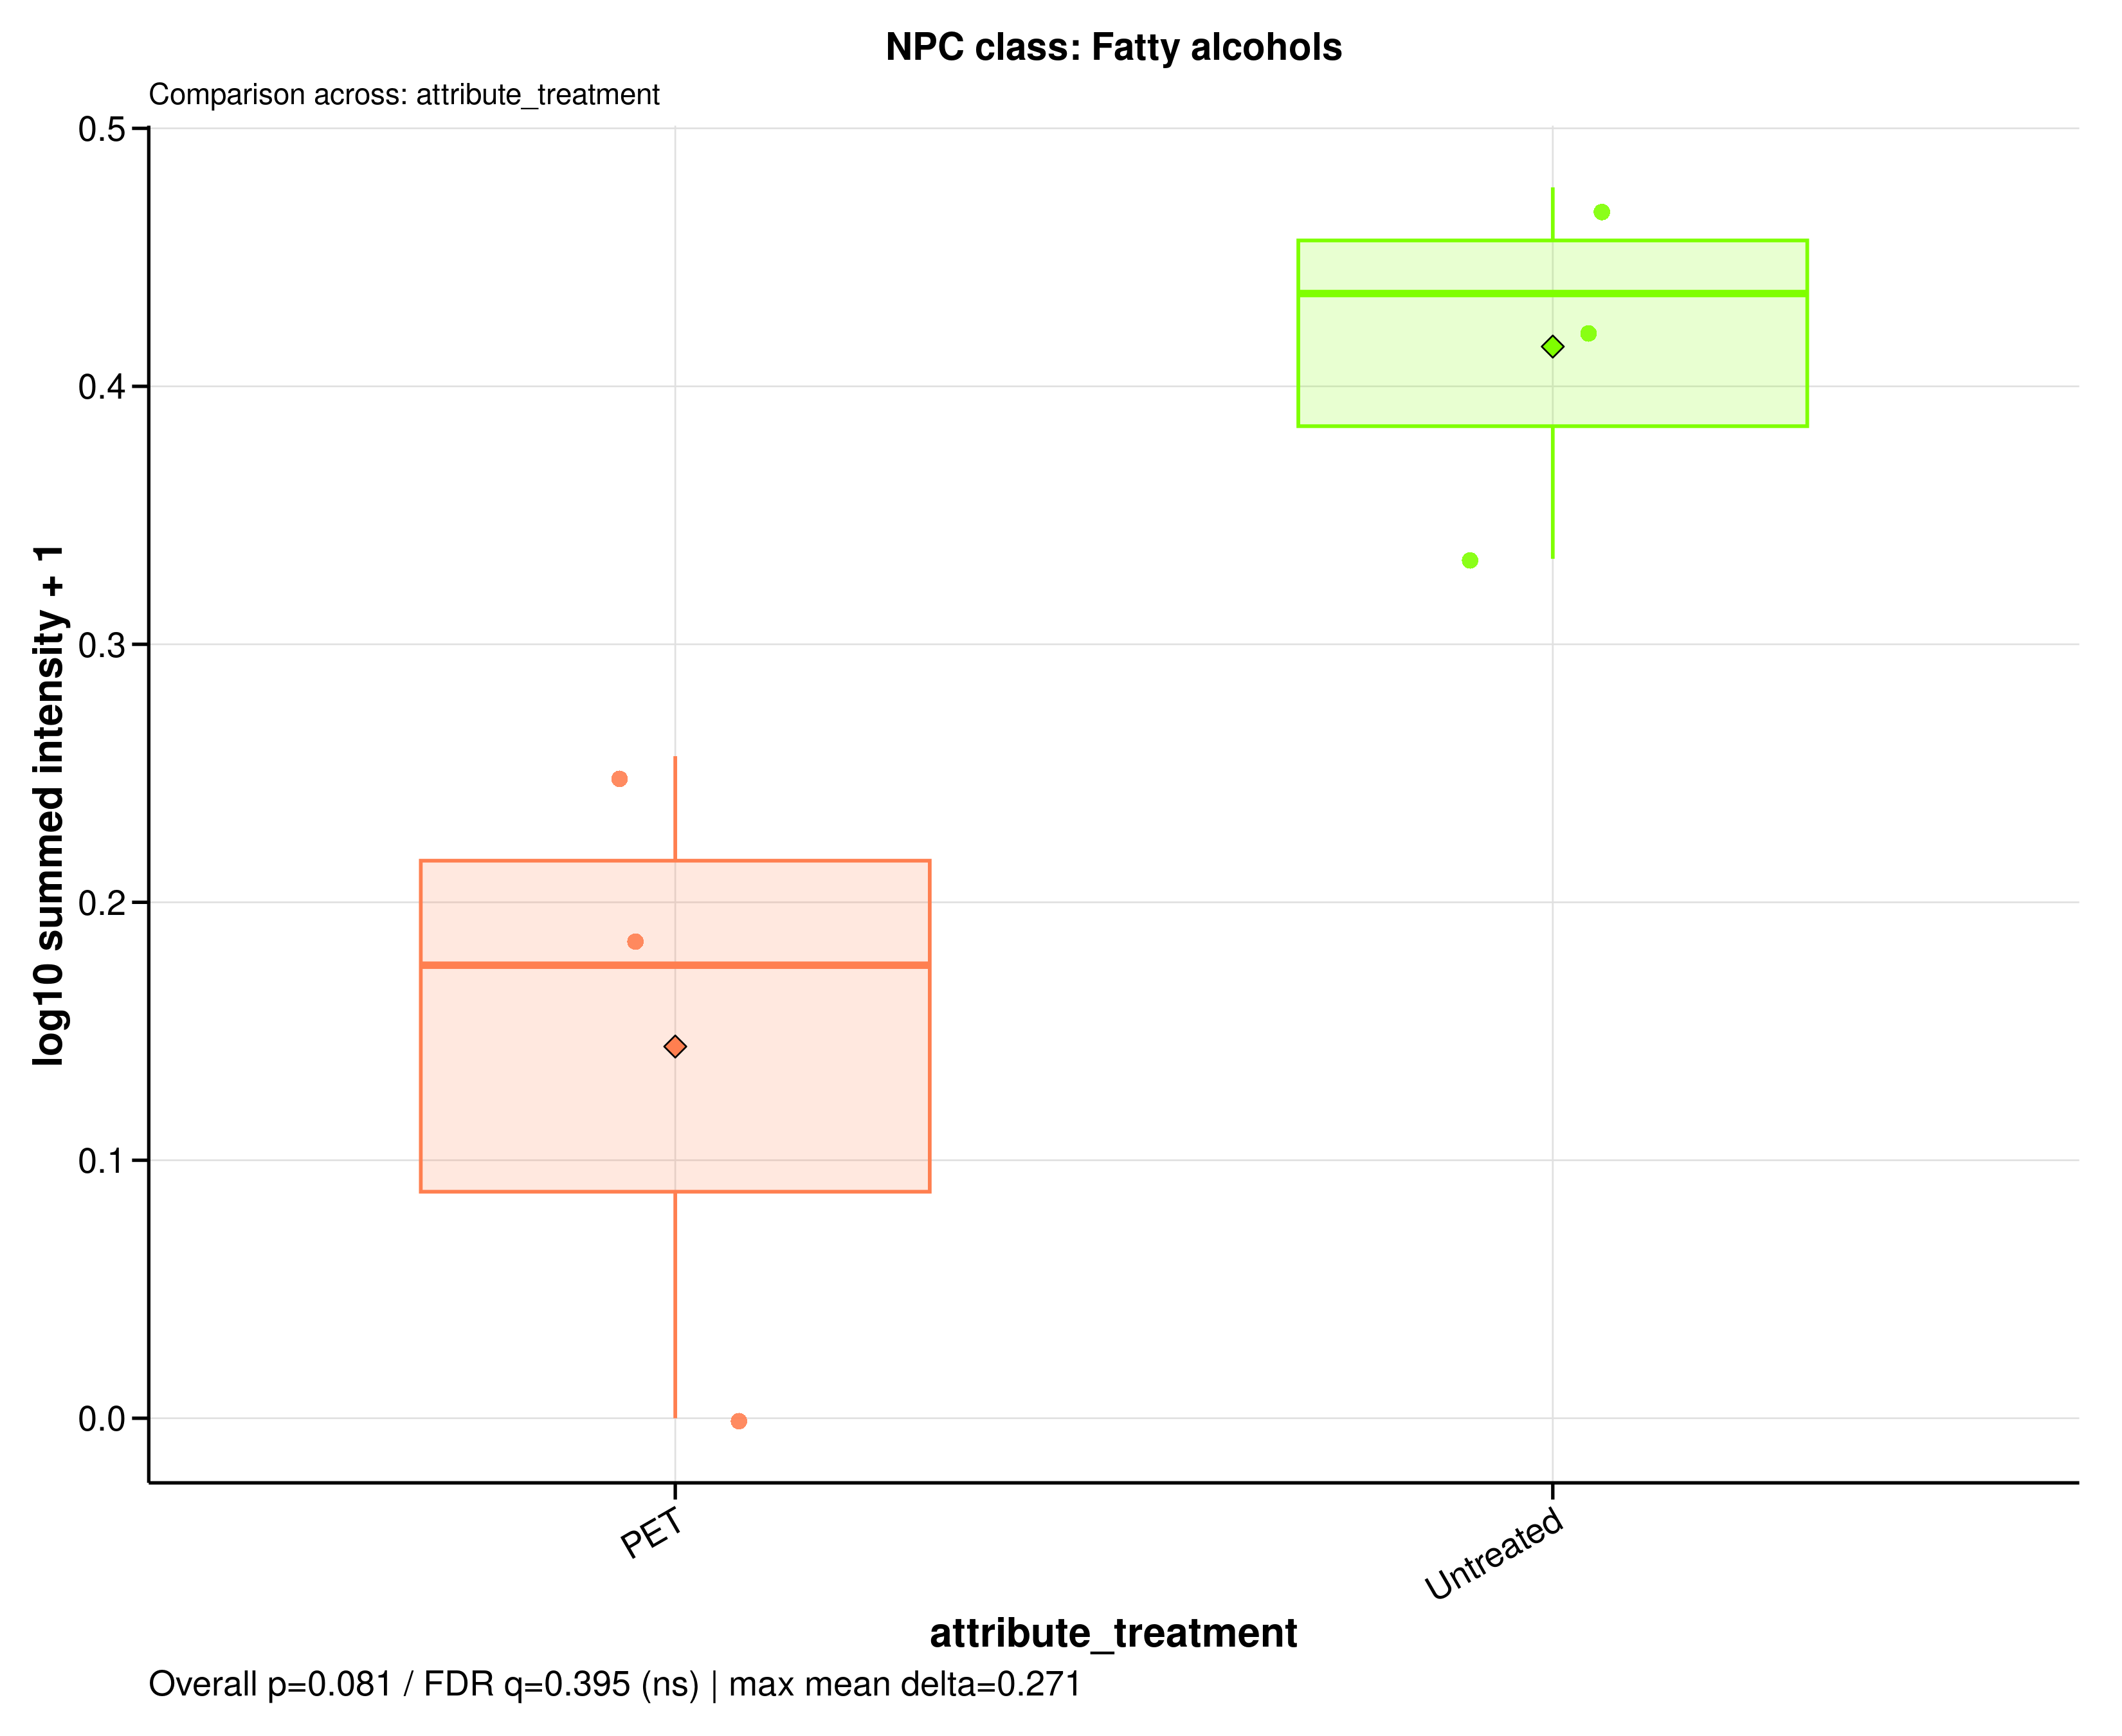

The data file committed next to this chart (first rows):
sample_id	group	data_source	npc_level	npc_term	npc_label	npc_plot_label	npc_pathway	npc_superclass	npc_class	n_features	summed_intensity	plot_intensity	npc_overall_test	npc_overall_p_value	npc_overall_q_value	npc_overall_significance	npc_max_mean_difference	npc_max_median_difference
A549_110626_PET100	PET	filtered	class	Fatty alcohols	NPC class: Fatty alcohols	Fatty alcohols	Fatty acids	Fatty acyls	Fatty alcohols	2	0.4983	0.1756	wilcoxon_rank_sum	0.08086	0.3953	ns	0.2713	0.2604
A549_110626_untreated	Untreated	filtered	class	Fatty alcohols	NPC class: Fatty alcohols	Fatty alcohols	Fatty acids	Fatty acyls	Fatty alcohols	2	1.729	0.436	wilcoxon_rank_sum	0.08086	0.3953	ns	0.2713	0.2604
A549_180626_PET100	PET	filtered	class	Fatty alcohols	NPC class: Fatty alcohols	Fatty alcohols	Fatty acids	Fatty acyls	Fatty alcohols	2	0	0	wilcoxon_rank_sum	0.08086	0.3953	ns	0.2713	0.2604
A549_180626_untreated	Untreated	filtered	class	Fatty alcohols	NPC class: Fatty alcohols	Fatty alcohols	Fatty acids	Fatty acyls	Fatty alcohols	2	2	0.4771	wilcoxon_rank_sum	0.08086	0.3953	ns	0.2713	0.2604
A549_210626_PET100	PET	filtered	class	Fatty alcohols	NPC class: Fatty alcohols	Fatty alcohols	Fatty acids	Fatty acyls	Fatty alcohols	2	0.8057	0.2566	wilcoxon_rank_sum	0.08086	0.3953	ns	0.2713	0.2604
A549_210626_untreated	Untreated	filtered	class	Fatty alcohols	NPC class: Fatty alcohols	Fatty alcohols	Fatty acids	Fatty acyls	Fatty alcohols	2	1.153	0.3331	wilcoxon_rank_sum	0.08086	0.3953	ns	0.2713	0.2604
